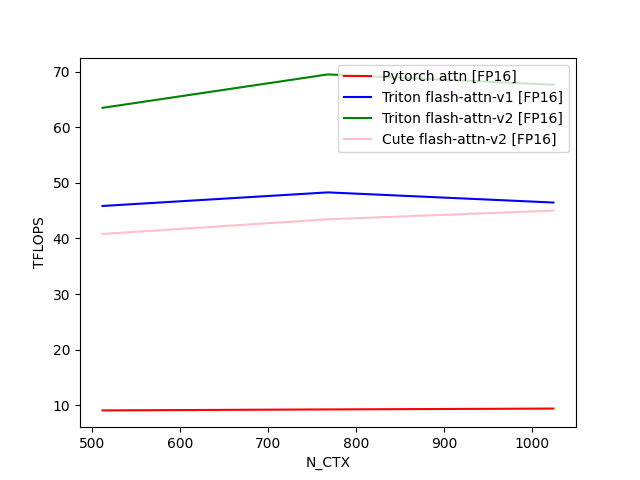

The data file committed next to this chart (first rows):
N_CTX, Pytorch attn [FP16], Triton flash-attn-v1 [FP16], Triton flash-attn-v2 [FP16], Cute flash-attn-v2 [FP16]
512, 9.068, 45.84, 63.49, 40.8
768, 9.244, 48.28, 69.5, 43.45
1024, 9.398, 46.46, 67.65, 45
